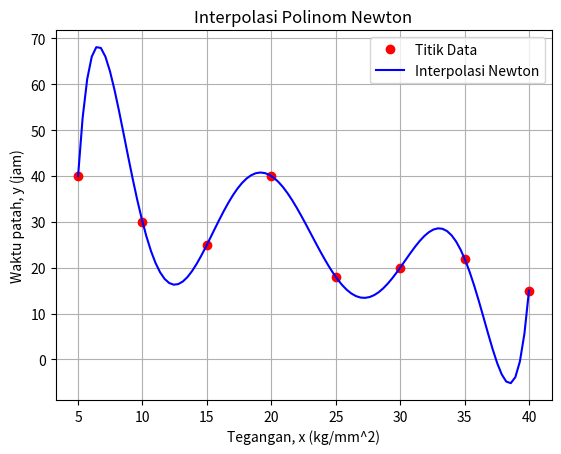

Write Python code to recreate this figure.
import numpy as np
import matplotlib.pyplot as plt

def divided_differences(x, y):
    """
    Menghitung tabel divided differences.
    
    Parameter:
    x (list): daftar koordinat x
    y (list): daftar koordinat y
    
    Mengembalikan:
    numpy.ndarray: tabel divided differences
    """
    n = len(y)
    coef = np.zeros([n, n])
    coef[:,0] = y
    
    for j in range(1, n):
        for i in range(n - j):
            coef[i][j] = (coef[i + 1][j - 1] - coef[i][j - 1]) / (x[i + j] - x[i])
    
    return coef

def newton_interpolation(x, y, x_interp):
    """
    Melakukan interpolasi Newton.
    
    Parameter:
    x (list): daftar koordinat x
    y (list): daftar koordinat y
    x_interp (float): nilai x untuk diinterpolasi
    
    Mengembalikan:
    float: nilai y yang diinterpolasi
    """
    coef = divided_differences(x, y)[0, :]
    n = len(x) - 1
    p = coef[n]
    for k in range(1, n + 1):
        p = coef[n - k] + (x_interp - x[n - k]) * p
    return p

# Data yang diberikan
x_titik = [5, 10, 15, 20, 25, 30, 35, 40]
y_titik = [40, 30, 25, 40, 18, 20, 22, 15]

# Menginterpolasi nilai antara 5 dan 40
x_nilai = np.linspace(5, 40, 100)
y_nilai = [newton_interpolation(x_titik, y_titik, x) for x in x_nilai]

# Memplot titik data dan hasil interpolasi
plt.plot(x_titik, y_titik, 'ro', label='Titik Data')
plt.plot(x_nilai, y_nilai, 'b-', label='Interpolasi Newton')
plt.xlabel('Tegangan, x (kg/mm^2)')
plt.ylabel('Waktu patah, y (jam)')
plt.title('Interpolasi Polinom Newton')
plt.legend()
plt.grid(True)
plt.show()